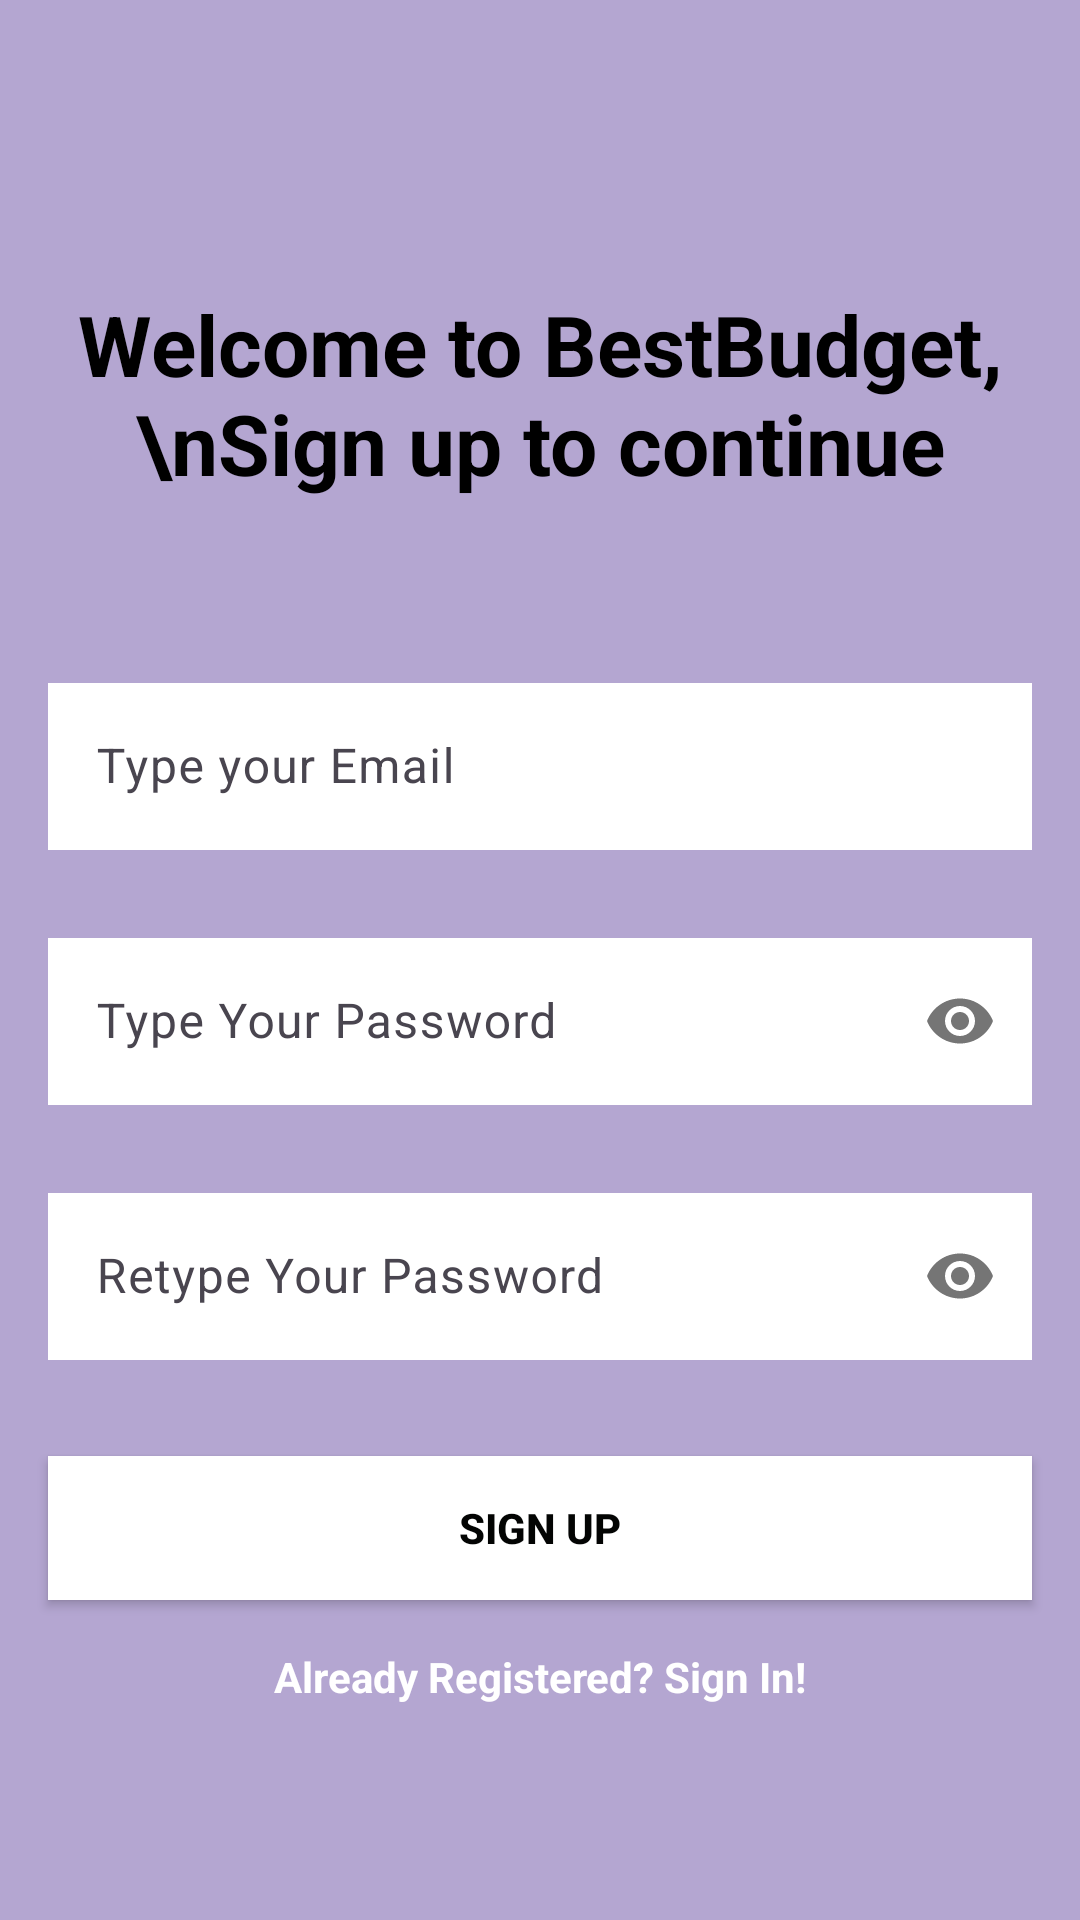

Layout XML and referenced resources for this Android screen:
<!-- AndroidManifest.xml: application theme Theme.SmartBudgetting -->
<!-- res/layout/activity_sign_up.xml -->
<?xml version="1.0" encoding="utf-8"?>
<androidx.constraintlayout.widget.ConstraintLayout xmlns:android="http://schemas.android.com/apk/res/android"
    xmlns:app="http://schemas.android.com/apk/res-auto"
    xmlns:tools="http://schemas.android.com/tools"
    android:id="@+id/main"
    android:layout_width="match_parent"
    android:layout_height="match_parent"
    android:background="#B4A6D1"
    tools:context=".SignUpActivity">

    
    <TextView
        android:id="@+id/welcomeText"
        android:layout_width="wrap_content"
        android:layout_height="wrap_content"
        android:text="Welcome to BestBudget,\nSign up to continue"
        android:textSize="28sp"
        android:textColor="@android:color/black"
        android:textStyle="bold"
        android:padding="16dp"
        android:textAlignment="center"
        android:gravity="center"
        app:layout_constraintTop_toTopOf="parent"
        app:layout_constraintStart_toStartOf="parent"
        app:layout_constraintEnd_toEndOf="parent"
        android:layout_marginTop="80dp"
        android:layout_marginBottom="16dp" />

    
    <com.google.android.material.textfield.TextInputLayout
        android:id="@+id/emailLayout"
        android:layout_width="match_parent"
        android:layout_height="wrap_content"
        android:layout_marginHorizontal="16dp"
        android:layout_marginTop="40dp"
        app:boxStrokeColor="@color/black"
        app:hintTextColor="@color/black"
        app:layout_constraintTop_toBottomOf="@id/welcomeText"
        app:layout_constraintStart_toStartOf="parent"
        app:layout_constraintEnd_toEndOf="parent">

        <com.google.android.material.textfield.TextInputEditText
            android:id="@+id/emailEt"
            android:layout_width="match_parent"
            android:layout_height="wrap_content"
            android:hint="Type your Email"
            android:inputType="textEmailAddress"
            android:background="@android:color/white"
            android:backgroundTint="@android:color/white"
            android:textColor="@android:color/black"
            android:textColorHint="@android:color/darker_gray" />
    </com.google.android.material.textfield.TextInputLayout>

    
    <com.google.android.material.textfield.TextInputLayout
        android:id="@+id/passwordLayout"
        android:layout_width="match_parent"
        android:layout_height="wrap_content"
        android:layout_marginHorizontal="16dp"
        android:layout_marginTop="24dp"
        app:boxStrokeColor="@color/hint_gray"
        app:hintTextColor="@color/black"
        app:passwordToggleEnabled="true"
        app:layout_constraintTop_toBottomOf="@id/emailLayout"
        app:layout_constraintStart_toStartOf="parent"
        app:layout_constraintEnd_toEndOf="parent">

        <com.google.android.material.textfield.TextInputEditText
            android:id="@+id/passET"
            android:layout_width="match_parent"
            android:layout_height="wrap_content"
            android:hint="Type Your Password"
            android:inputType="textPassword"
            android:background="@android:color/white"
            android:backgroundTint="@android:color/white"
            android:textColor="@android:color/black"
            android:textColorHint="@android:color/darker_gray" />
    </com.google.android.material.textfield.TextInputLayout>

    
    <com.google.android.material.textfield.TextInputLayout
        android:id="@+id/confirmPasswordLayout"
        android:layout_width="match_parent"
        android:layout_height="wrap_content"
        android:layout_marginHorizontal="16dp"
        android:layout_marginTop="24dp"
        app:boxStrokeColor="#000000"
        app:hintTextColor="@color/black"
        app:passwordToggleEnabled="true"
        app:layout_constraintTop_toBottomOf="@id/passwordLayout"
        app:layout_constraintStart_toStartOf="parent"
        app:layout_constraintEnd_toEndOf="parent">

        <com.google.android.material.textfield.TextInputEditText
            android:id="@+id/confirmPassEt"
            android:layout_width="match_parent"
            android:layout_height="wrap_content"
            android:hint="Retype Your Password"
            android:inputType="textPassword"
            android:background="@android:color/white"
            android:backgroundTint="@android:color/white"
            android:textColor="@android:color/black"
            android:textColorHint="@android:color/darker_gray" />
    </com.google.android.material.textfield.TextInputLayout>

    
    <androidx.appcompat.widget.AppCompatButton
        android:id="@+id/button"
        android:layout_width="0dp"
        android:layout_height="wrap_content"
        android:layout_marginTop="32dp"
        android:layout_marginHorizontal="16dp"
        android:background="@color/white"
        android:text="Sign Up"
        android:textColor="#030403"
        android:textStyle="bold"
        app:layout_constraintTop_toBottomOf="@id/confirmPasswordLayout"
        app:layout_constraintStart_toStartOf="parent"
        app:layout_constraintEnd_toEndOf="parent" />

    
    <TextView
        android:id="@+id/textView"
        android:layout_width="wrap_content"
        android:layout_height="wrap_content"
        android:text="Already Registered? Sign In!"
        android:textColor="@android:color/white"
        android:textStyle="bold"
        android:textSize="14sp"
        android:layout_marginTop="16dp"
        app:layout_constraintTop_toBottomOf="@id/button"
        app:layout_constraintStart_toStartOf="parent"
        app:layout_constraintEnd_toEndOf="parent" />

</androidx.constraintlayout.widget.ConstraintLayout>
<!-- resources referenced by this layout -->
<resources>
  <color name="black">#FF000000</color>
  <color name="hint_gray">#A9A9A9</color>
  <color name="white">#FFFFFFFF</color>
  <style name="Theme.SmartBudgetting" parent="Base.Theme.SmartBudgetting" />
  <style name="Base.Theme.SmartBudgetting" parent="Theme.Material3.DayNight.NoActionBar">
          
          
      </style>
</resources>
